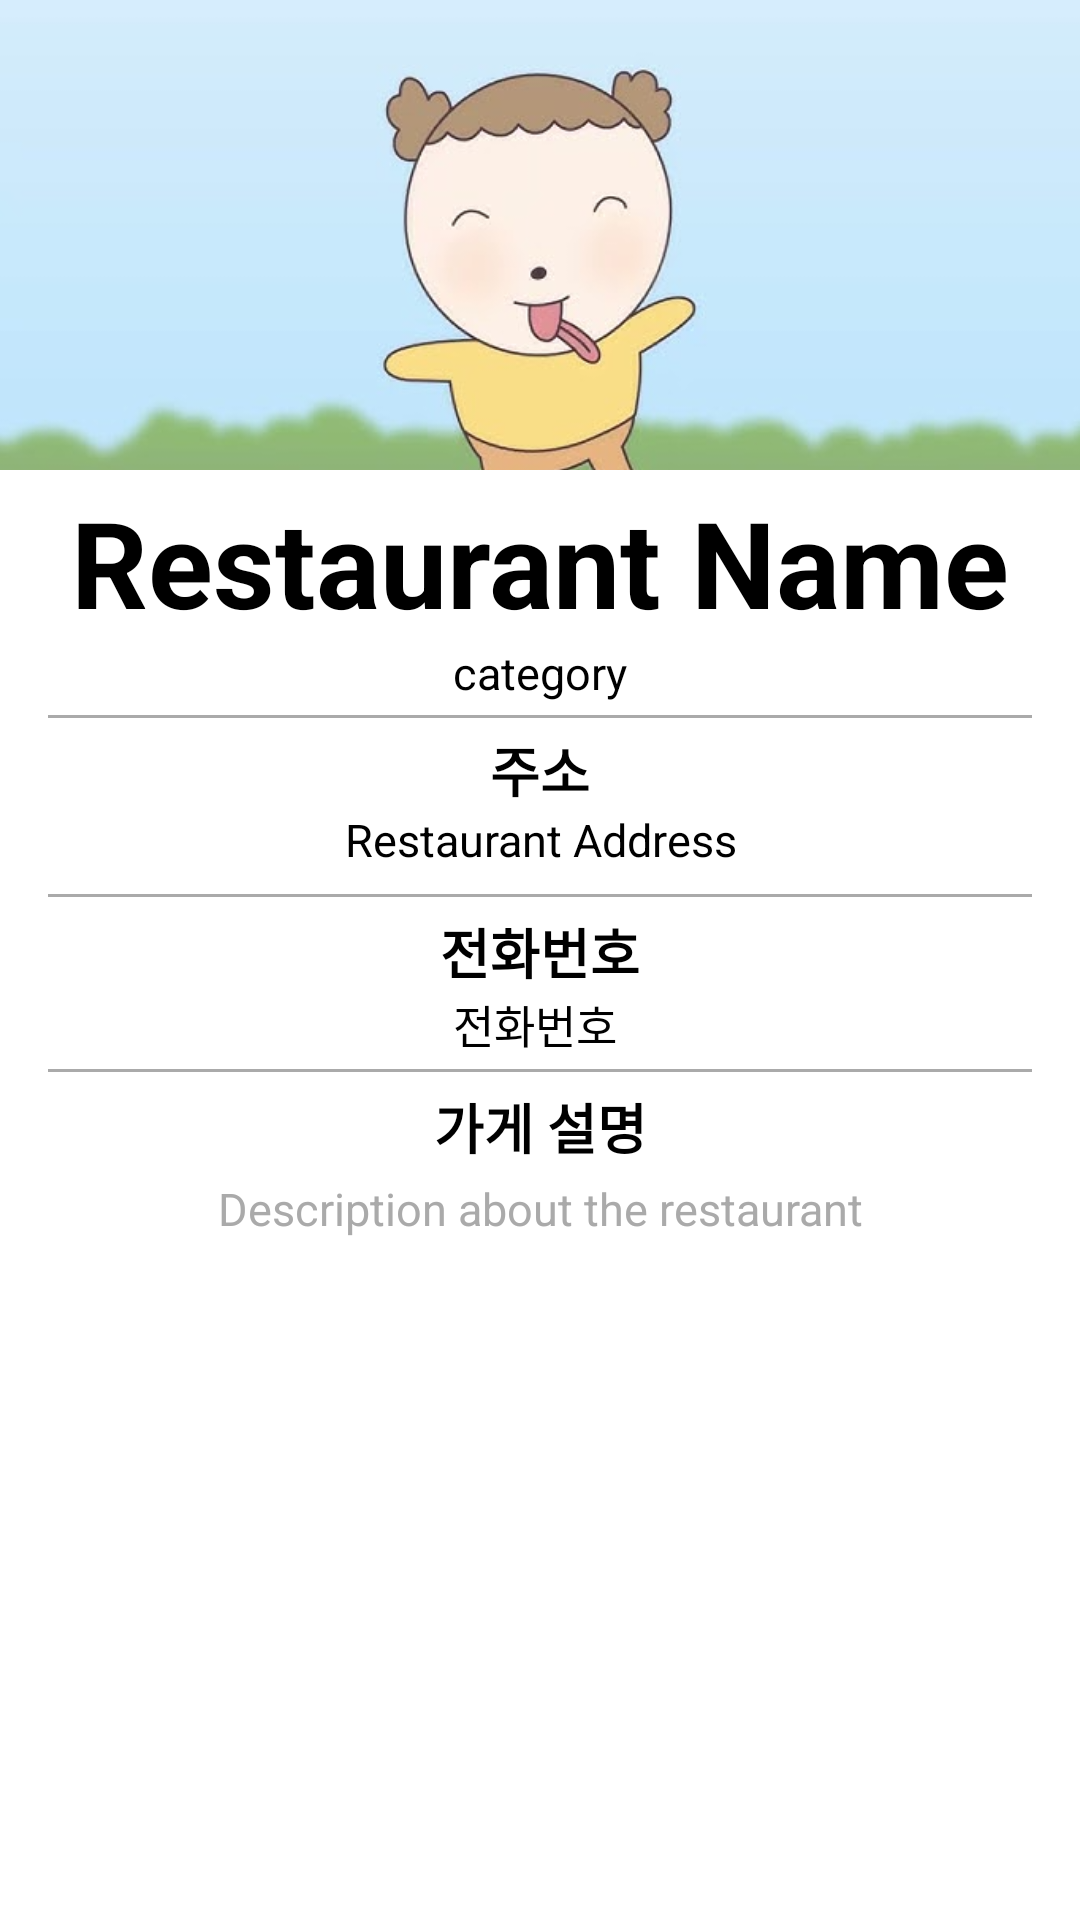

Reconstruct the res/layout file that produces this screen, plus the resources it refers to.
<!-- AndroidManifest.xml: application theme Theme.Eatda -->
<!-- res/layout/restaurant_item_detail_restaurant.xml -->
<?xml version="1.0" encoding="utf-8"?>
<LinearLayout xmlns:android="http://schemas.android.com/apk/res/android"
    xmlns:app="http://schemas.android.com/apk/res-auto"
    xmlns:tools="http://schemas.android.com/tools"
    android:layout_width="match_parent"
    android:layout_height="wrap_content"
    android:orientation="vertical"
    android:background="@android:color/white"
    android:elevation="4dp"
    android:padding="0dp">

    <LinearLayout
        android:layout_width="match_parent"
        android:layout_height="wrap_content"
        android:orientation="vertical"
        android:padding="0dp">

        <ImageView
            android:id="@+id/imageView3"
            android:layout_width="match_parent"
            android:layout_height="wrap_content"
            android:src="@drawable/testimg"
            android:adjustViewBounds="true"
            android:scaleType="centerCrop" />

        <TextView
            android:id="@+id/restaurant_name"
            android:layout_width="match_parent"
            android:layout_height="wrap_content"
            android:text="Restaurant Name"
            android:textSize="40sp"
            android:textStyle="bold"
            android:gravity="center"
            android:textColor="@android:color/black"
            android:layout_marginTop="4dp" />

        <TextView
            android:id="@+id/restaurant_category"
            android:layout_width="match_parent"
            android:layout_height="wrap_content"
            android:text="category"
            android:gravity="center"
            android:textSize="15sp"
            android:textColor="@android:color/black" />

        <View
            android:layout_width="match_parent"
            android:layout_height="1dp"
            android:background="@android:color/darker_gray"
            android:layout_marginTop="4dp"
            android:layout_marginStart="16dp"
            android:layout_marginEnd="16dp" />

        <TextView
            android:id="@+id/restaurant_address_label"
            android:layout_width="match_parent"
            android:layout_height="wrap_content"
            android:text="주소"
            android:textSize="18sp"
            android:gravity="center"
            android:textStyle="bold"
            android:textColor="@android:color/black"
            android:layout_marginTop="4dp" />

        <TextView
            android:id="@+id/restaurant_address"
            android:layout_width="match_parent"
            android:layout_height="wrap_content"
            android:text="Restaurant Address"
            android:textSize="15sp"
            android:gravity="center"
            android:textColor="@android:color/black"
            android:layout_marginBottom="8dp" />

        <View
            android:layout_width="match_parent"
            android:layout_height="1dp"
            android:background="@android:color/darker_gray"
            android:layout_marginTop="0dp"
            android:layout_marginStart="16dp"
            android:layout_marginEnd="16dp" />


        <TextView
            android:id="@+id/restaurant_number_label"
            android:layout_width="match_parent"
            android:layout_height="wrap_content"
            android:text="전화번호"
            android:gravity="center"
            android:textSize="18sp"
            android:layout_marginTop="5dp"
            android:textStyle="bold"
            android:textColor="@android:color/black" />

        <TextView
            android:id="@+id/restaurant_number"
            android:layout_width="match_parent"
            android:layout_height="wrap_content"
            android:text="전화번호 "
            android:gravity="center"
            android:textSize="15sp"
            android:textColor="@android:color/black" />

        <View
            android:layout_width="match_parent"
            android:layout_height="1dp"
            android:background="@android:color/darker_gray"
            android:layout_marginTop="4dp"
            android:layout_marginStart="16dp"
            android:layout_marginEnd="16dp" />


        <TextView
            android:id="@+id/restaurant_body_label"
            android:layout_width="match_parent"
            android:layout_height="wrap_content"
            android:text="가게 설명"
            android:gravity="center"
            android:textSize="18sp"
            android:textStyle="bold"
            android:textColor="@android:color/black"
            android:layout_marginTop="5dp" />

        <TextView
            android:id="@+id/restaurant_body"
            android:layout_width="match_parent"
            android:layout_height="wrap_content"
            android:text="Description about the restaurant"
            android:gravity="center"
            android:textSize="15sp"
            android:textColor="@android:color/darker_gray"
            android:layout_marginTop="4dp" />


    </LinearLayout>
</LinearLayout>
<!-- resources referenced by this layout -->
<resources>
  <!-- drawable testimg: png bitmap (drawable, 106255 bytes) -->
  <style name="Theme.Eatda" parent="Base.Theme.Eatda" />
  <style name="Base.Theme.Eatda" parent="Theme.Material3.DayNight.NoActionBar">
          
          
      </style>
</resources>
